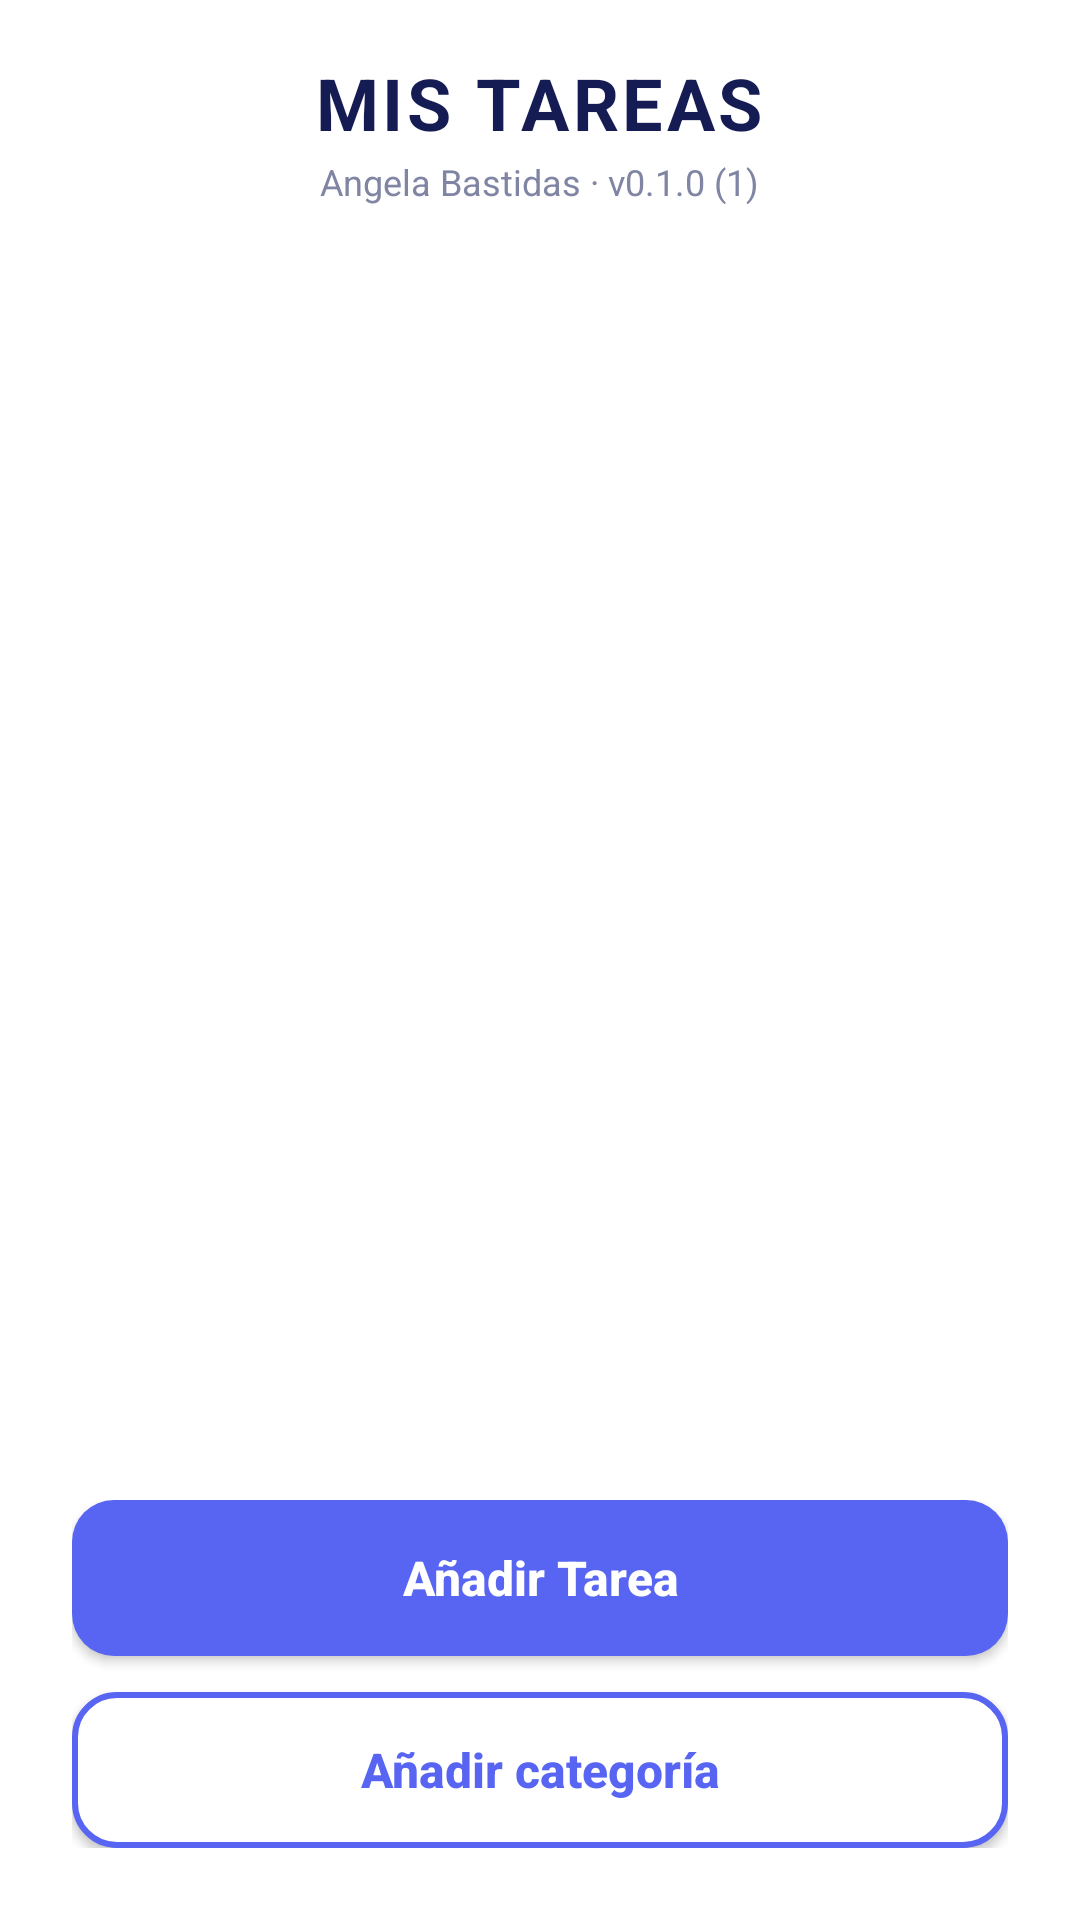

Here is an Android app screen rendered from its layout file. Give the layout XML and the strings, colors and styles it references.
<!-- AndroidManifest.xml: application theme Theme.Mitiemposemanal -->
<!-- res/layout/activity_main.xml -->
<?xml version="1.0" encoding="utf-8"?>
<androidx.constraintlayout.widget.ConstraintLayout xmlns:android="http://schemas.android.com/apk/res/android"
    xmlns:app="http://schemas.android.com/apk/res-auto"
    xmlns:tools="http://schemas.android.com/tools"
    android:id="@+id/mainRoot"
    android:layout_width="match_parent"
    android:layout_height="match_parent"
    android:background="@color/white"
    android:fitsSystemWindows="true">

    
    <LinearLayout
        android:id="@+id/headerLayout"
        android:layout_width="0dp"
        android:layout_height="wrap_content"
        android:gravity="center"
        android:orientation="vertical"
        android:paddingTop="18dp"
        android:paddingBottom="12dp"
        app:layout_constraintEnd_toEndOf="parent"
        app:layout_constraintStart_toStartOf="parent"
        app:layout_constraintTop_toTopOf="parent">

        
        <TextView
            android:id="@+id/tvMainTitle"
            android:layout_width="wrap_content"
            android:layout_height="wrap_content"
            android:letterSpacing="0.05"
            android:text="@string/my_tasks"
            android:textColor="@color/text_navy"
            android:textSize="24sp"
            android:textStyle="bold" />

        
        <TextView
            android:id="@+id/tvStudentSignature"
            android:layout_width="wrap_content"
            android:layout_height="wrap_content"
            android:layout_marginTop="2dp"
            android:text="@string/student_signature"
            android:textColor="@color/text_gray"
            android:textSize="12sp" />

    </LinearLayout>

    
    <androidx.recyclerview.widget.RecyclerView
        android:id="@+id/rvTasks"
        android:layout_width="0dp"
        android:layout_height="0dp"
        android:clipToPadding="false"
        android:paddingTop="8dp"
        android:paddingBottom="16dp"
        app:layout_constraintBottom_toTopOf="@+id/bottomButtonsLayout"
        app:layout_constraintEnd_toEndOf="parent"
        app:layout_constraintStart_toStartOf="parent"
        app:layout_constraintTop_toBottomOf="@id/headerLayout"
        tools:listitem="@layout/item_task" />

    
    <LinearLayout
        android:id="@+id/layoutEmptyState"
        android:layout_width="0dp"
        android:layout_height="0dp"
        android:gravity="center"
        android:orientation="vertical"
        android:padding="24dp"
        android:visibility="gone"
        app:layout_constraintBottom_toTopOf="@+id/bottomButtonsLayout"
        app:layout_constraintEnd_toEndOf="parent"
        app:layout_constraintStart_toStartOf="parent"
        app:layout_constraintTop_toBottomOf="@id/headerLayout">

        <TextView
            android:layout_width="wrap_content"
            android:layout_height="wrap_content"
            android:text="No tienes tareas pendientes"
            android:textColor="@color/text_navy"
            android:textSize="18sp"
            android:textStyle="bold" />

        <TextView
            android:layout_width="wrap_content"
            android:layout_height="wrap_content"
            android:layout_marginTop="6dp"
            android:gravity="center"
            android:text="Presiona el botón de abajo para añadir una nueva tarea."
            android:textColor="@color/text_gray"
            android:textSize="14sp" />

    </LinearLayout>

    
    <LinearLayout
        android:id="@+id/bottomButtonsLayout"
        android:layout_width="0dp"
        android:layout_height="wrap_content"
        android:orientation="vertical"
        android:paddingStart="24dp"
        android:paddingEnd="24dp"
        android:paddingBottom="24dp"
        app:layout_constraintBottom_toBottomOf="parent"
        app:layout_constraintEnd_toEndOf="parent"
        app:layout_constraintStart_toStartOf="parent">

        
        <androidx.appcompat.widget.AppCompatButton
            android:id="@+id/btnAddTask"
            android:layout_width="match_parent"
            android:layout_height="52dp"
            android:background="@drawable/bg_button_primary"
            android:text="@string/add_task"
            android:textAllCaps="false"
            android:textColor="@color/white"
            android:textSize="16sp"
            android:textStyle="bold" />

        
        <androidx.appcompat.widget.AppCompatButton
            android:id="@+id/btnAddCategory"
            android:layout_width="match_parent"
            android:layout_height="52dp"
            android:layout_marginTop="12dp"
            android:background="@drawable/bg_button_secondary"
            android:text="@string/add_category"
            android:textAllCaps="false"
            android:textColor="@color/primary_color"
            android:textSize="16sp"
            android:textStyle="bold" />

    </LinearLayout>

</androidx.constraintlayout.widget.ConstraintLayout>
<!-- res/layout/item_task.xml (included above) -->
<?xml version="1.0" encoding="utf-8"?>
<androidx.cardview.widget.CardView xmlns:android="http://schemas.android.com/apk/res/android"
    xmlns:app="http://schemas.android.com/apk/res-auto"
    android:layout_width="match_parent"
    android:layout_height="wrap_content"
    android:layout_marginStart="16dp"
    android:layout_marginTop="6dp"
    android:layout_marginEnd="16dp"
    android:layout_marginBottom="6dp"
    app:cardBackgroundColor="@color/card_dark"
    app:cardCornerRadius="14dp"
    app:cardElevation="2dp">

    <androidx.constraintlayout.widget.ConstraintLayout
        android:layout_width="match_parent"
        android:layout_height="wrap_content"
        android:minHeight="72dp"
        android:paddingEnd="8dp">

        
        <View
            android:id="@+id/viewCategoryColor"
            android:layout_width="8dp"
            android:layout_height="0dp"
            android:background="@color/primary_color"
            app:layout_constraintBottom_toBottomOf="parent"
            app:layout_constraintStart_toStartOf="parent"
            app:layout_constraintTop_toTopOf="parent" />

        
        <LinearLayout
            android:id="@+id/layoutTaskInfo"
            android:layout_width="0dp"
            android:layout_height="wrap_content"
            android:layout_marginStart="16dp"
            android:layout_marginEnd="8dp"
            android:orientation="vertical"
            android:paddingTop="12dp"
            android:paddingBottom="12dp"
            app:layout_constraintBottom_toBottomOf="parent"
            app:layout_constraintEnd_toStartOf="@+id/layoutActions"
            app:layout_constraintStart_toEndOf="@id/viewCategoryColor"
            app:layout_constraintTop_toTopOf="parent">

            <TextView
                android:id="@+id/tvTaskName"
                android:layout_width="match_parent"
                android:layout_height="wrap_content"
                android:text="APRENDER KOTLIN"
                android:textAllCaps="true"
                android:textColor="@color/white"
                android:textSize="14sp"
                android:textStyle="bold" />

            <TextView
                android:id="@+id/tvTaskCategory"
                android:layout_width="match_parent"
                android:layout_height="wrap_content"
                android:layout_marginTop="4dp"
                android:text="CATEGORÍA: ESTUDIO"
                android:textAllCaps="true"
                android:textColor="@color/text_sub"
                android:textSize="11sp"
                android:textStyle="bold" />
        </LinearLayout>

        
        <LinearLayout
            android:id="@+id/layoutActions"
            android:layout_width="wrap_content"
            android:layout_height="wrap_content"
            android:gravity="center_vertical"
            android:orientation="horizontal"
            app:layout_constraintBottom_toBottomOf="parent"
            app:layout_constraintEnd_toEndOf="parent"
            app:layout_constraintTop_toTopOf="parent">

            <ImageButton
                android:id="@+id/btnToggleCompleted"
                android:layout_width="38dp"
                android:layout_height="38dp"
                android:background="?attr/selectableItemBackgroundBorderless"
                android:contentDescription="Completar tarea"
                android:padding="7dp"
                android:src="@drawable/ic_circle_outline"
                app:tint="@color/primary_color" />

            <ImageButton
                android:id="@+id/btnEditTask"
                android:layout_width="38dp"
                android:layout_height="38dp"
                android:background="?attr/selectableItemBackgroundBorderless"
                android:contentDescription="Editar tarea"
                android:padding="8dp"
                android:src="@drawable/ic_edit"
                app:tint="@color/primary_color" />

            <ImageButton
                android:id="@+id/btnDeleteTask"
                android:layout_width="38dp"
                android:layout_height="38dp"
                android:background="?attr/selectableItemBackgroundBorderless"
                android:contentDescription="Eliminar tarea"
                android:padding="8dp"
                android:src="@drawable/ic_delete"
                app:tint="@color/primary_color" />
        </LinearLayout>

    </androidx.constraintlayout.widget.ConstraintLayout>
</androidx.cardview.widget.CardView>
<!-- resources referenced by this layout -->
<resources>
  <color name="card_dark">#242634</color>
  <color name="primary_color">#5865F2</color>
  <color name="text_gray">#7F85A3</color>
  <color name="text_navy">#151C53</color>
  <color name="text_sub">#A0A5BA</color>
  <color name="white">#FFFFFFFF</color>
  <!-- drawable bg_button_primary (drawable) -->
  <?xml version="1.0" encoding="utf-8"?>
  <ripple xmlns:android="http://schemas.android.com/apk/res/android"
      android:color="#33FFFFFF">
      <item>
          <shape android:shape="rectangle">
              <solid android:color="@color/primary_color" />
              <corners android:radius="14dp" />
          </shape>
      </item>
  </ripple>
  <!-- drawable bg_button_secondary (drawable) -->
  <?xml version="1.0" encoding="utf-8"?>
  <ripple xmlns:android="http://schemas.android.com/apk/res/android"
      android:color="#205865F2">
      <item>
          <shape android:shape="rectangle">
              <solid android:color="#FFFFFF" />
              <stroke
                  android:width="2dp"
                  android:color="@color/primary_color" />
              <corners android:radius="14dp" />
          </shape>
      </item>
  </ripple>
  <!-- drawable ic_circle_outline (drawable) -->
  <vector xmlns:android="http://schemas.android.com/apk/res/android"
      android:width="24dp"
      android:height="24dp"
      android:viewportWidth="24"
      android:viewportHeight="24">
      <path
          android:fillColor="#7F85A3"
          android:pathData="M12,2C6.48,2 2,6.48 2,12s4.48,10 10,10 10,-4.48 10,-10S17.52,2 12,2zM12,20c-4.42,0 -8,-3.58 -8,-8s3.58,-8 8,-8 8,3.58 8,8 -3.58,8 -8,8z" />
  </vector>
  <string name="add_category">Añadir categoría</string>
  <string name="add_task">Añadir Tarea</string>
  <string name="my_tasks">MIS TAREAS</string>
  <string name="student_signature">Angela Bastidas · v0.1.0 (1)</string>
  <style name="Theme.Mitiemposemanal" parent="Base.Theme.Mitiemposemanal" />
  <style name="Base.Theme.Mitiemposemanal" parent="Theme.Material3.DayNight.NoActionBar">
          
          
      </style>
</resources>
